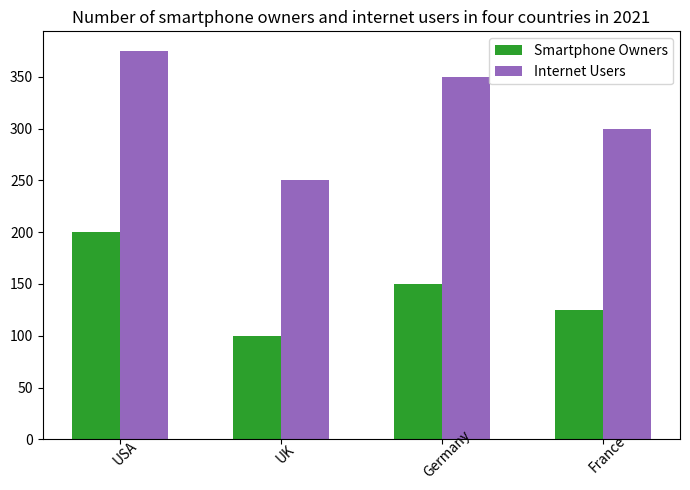

The script that saved this image: (Note: this script raises an exception after producing the figure.)

import matplotlib.pyplot as plt
import numpy as np

# Data to plot
country = ['USA','UK','Germany','France']
smartphone_owners = [200,100,150,125]
internet_users = [375,250,350,300]

# Create figure
plt.figure(figsize=(7,5))

# Plot bar chart
width = 0.3
index = np.arange(len(country))

ax = plt.subplot()

ax.bar(index, smartphone_owners, width, color='#2ca02c', label='Smartphone Owners')
ax.bar(index + width, internet_users, width, color='#9467bd', label='Internet Users')

# Set x tick labels
ax.set_xticks(index + width / 2)
ax.set_xticklabels(country, rotation=45, wrap=True)

# Add legend
plt.legend(loc='best')

# Set title
plt.title('Number of smartphone owners and internet users in four countries in 2021')

# Adjust chart layout
plt.tight_layout()

# Save image
plt.savefig('bar chart/png/127.png')

# Clear figure
plt.clf()
